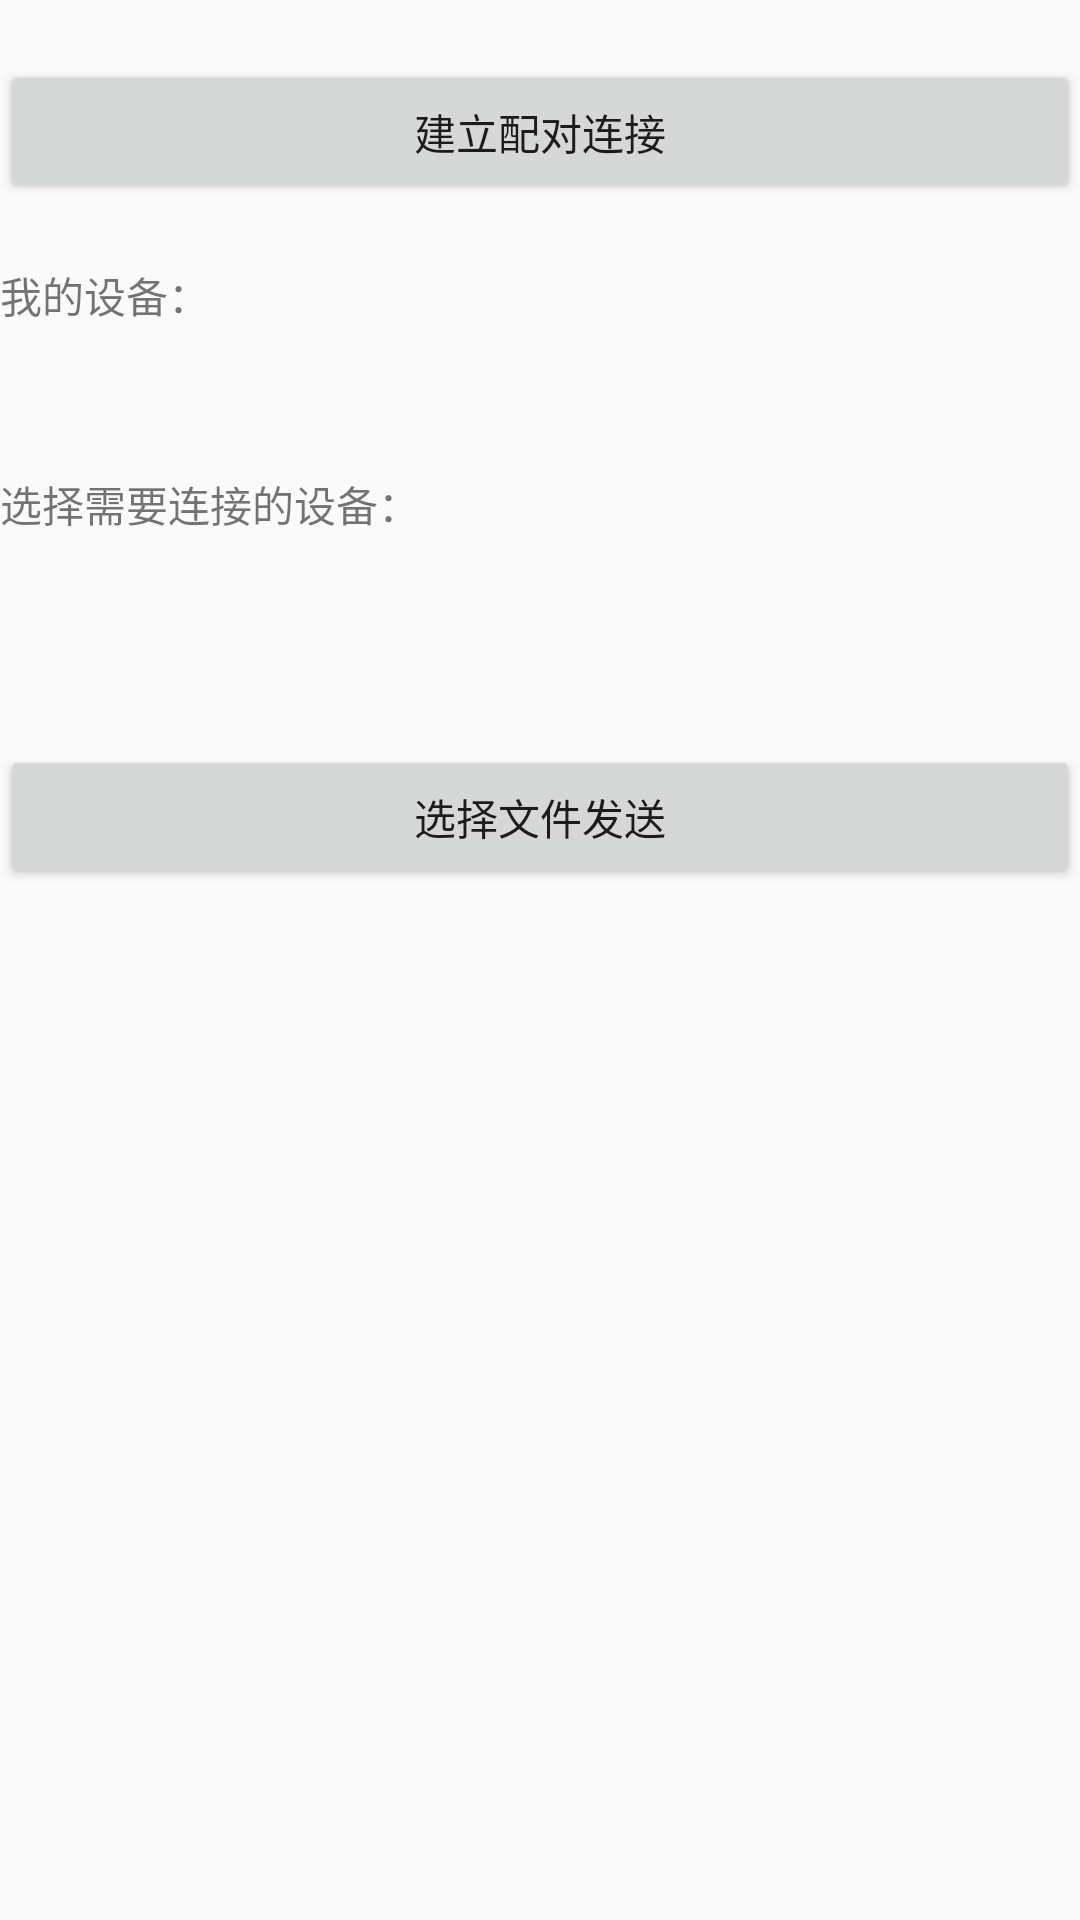

Produce the Android XML layout that renders to this screen, including the resource entries it uses.
<!-- AndroidManifest.xml: application theme AppTheme -->
<!-- res/layout/activity_send_file.xml -->
<?xml version="1.0" encoding="utf-8"?>
<LinearLayout
    xmlns:android="http://schemas.android.com/apk/res/android"
    xmlns:app="http://schemas.android.com/apk/res-auto"
    xmlns:tools="http://schemas.android.com/tools"
    android:layout_width="match_parent"
    android:layout_height="match_parent"
    android:orientation="vertical"
    tools:context=".activity.SendFileActivity">


    <Button
        android:id="@+id/btn_connectserver"
        android:layout_width="match_parent"
        android:layout_height="wrap_content"
        android:layout_marginTop="20dp"
        android:text="建立配对连接"/>

    <TextView
        android:layout_width="match_parent"
        android:layout_height="wrap_content"
        android:layout_marginTop="20dp"
        android:textSize="14sp"
        android:text="我的设备："/>

    <TextView
        android:id="@+id/deviceInfo"
        android:layout_width="match_parent"
        android:layout_height="wrap_content"
        android:layout_marginTop="10dp"/>

    <TextView
        android:layout_width="match_parent"
        android:layout_height="wrap_content"
        android:layout_marginTop="20dp"
        android:textSize="14sp"
        android:text="选择需要连接的设备："/>

    <ListView
        android:id="@+id/lv_device"
        android:layout_width="match_parent"
        android:layout_height="wrap_content"
        android:layout_marginTop="20dp"/>

    <Button
        android:id="@+id/btn_chosefile"
        android:layout_width="match_parent"
        android:layout_height="wrap_content"
        android:layout_marginTop="50dp"
        android:text="选择文件发送"/>

</LinearLayout>
<!-- resources referenced by this layout -->
<resources>
  <style name="AppTheme" parent="Theme.AppCompat.Light.DarkActionBar">
          
          <item name="colorPrimary">@color/colorPrimary</item>
          <item name="colorPrimaryDark">@color/colorPrimaryDark</item>
          <item name="colorAccent">@color/colorAccent</item>
      </style>
  <color name="colorPrimary">#6200EE</color>
  <color name="colorPrimaryDark">#3700B3</color>
  <color name="colorAccent">#03DAC5</color>
</resources>
